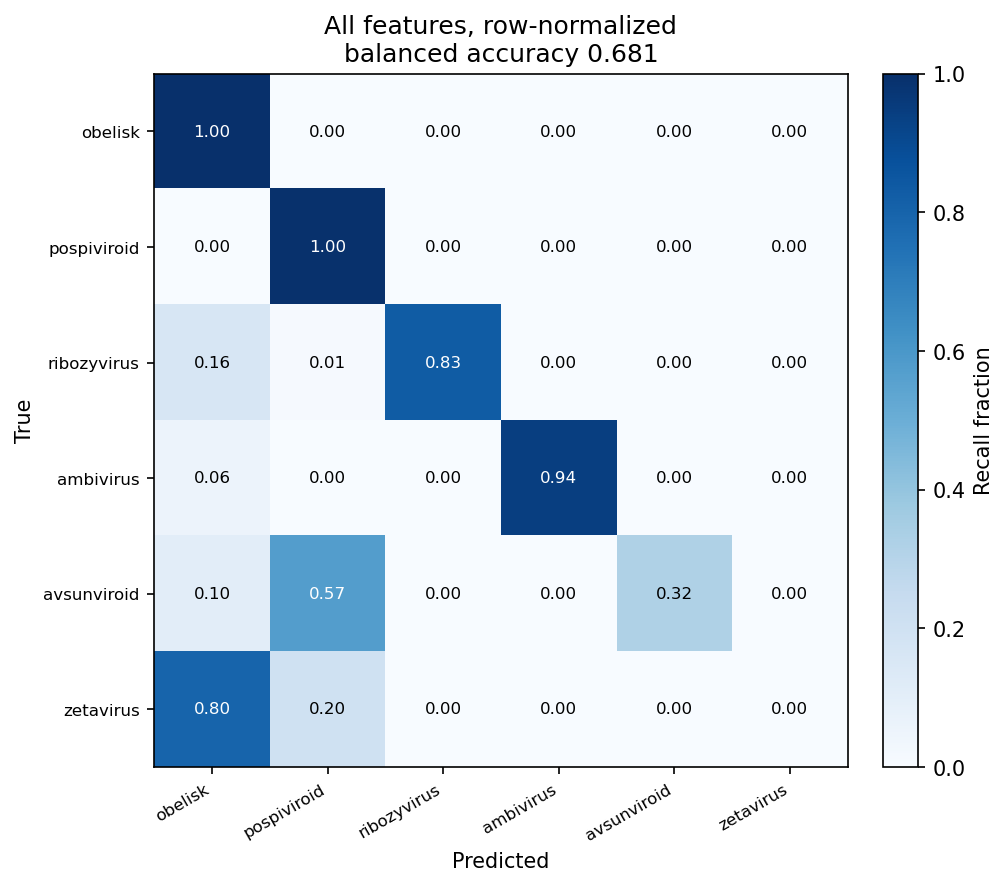

Values plotted in this chart, from the file beside it:
ablation	true_family	predicted_family	count
nr_bases	obelisk	obelisk	13747
nr_bases	obelisk	pospiviroid	0
nr_bases	obelisk	ribozyvirus	0
nr_bases	obelisk	ambivirus	0
nr_bases	obelisk	avsunviroid	0
nr_bases	obelisk	zetavirus	0
nr_bases	pospiviroid	obelisk	0
nr_bases	pospiviroid	pospiviroid	7535
nr_bases	pospiviroid	ribozyvirus	0
nr_bases	pospiviroid	ambivirus	0
nr_bases	pospiviroid	avsunviroid	0
nr_bases	pospiviroid	zetavirus	0
nr_bases	ribozyvirus	obelisk	895
nr_bases	ribozyvirus	pospiviroid	13
nr_bases	ribozyvirus	ribozyvirus	0
nr_bases	ribozyvirus	ambivirus	0
nr_bases	ribozyvirus	avsunviroid	0
nr_bases	ribozyvirus	zetavirus	0
nr_bases	ambivirus	obelisk	617
nr_bases	ambivirus	pospiviroid	0
nr_bases	ambivirus	ribozyvirus	0
nr_bases	ambivirus	ambivirus	0
nr_bases	ambivirus	avsunviroid	0
nr_bases	ambivirus	zetavirus	0
nr_bases	avsunviroid	obelisk	0
nr_bases	avsunviroid	pospiviroid	321
nr_bases	avsunviroid	ribozyvirus	0
nr_bases	avsunviroid	ambivirus	0
nr_bases	avsunviroid	avsunviroid	0
nr_bases	avsunviroid	zetavirus	0
nr_bases	zetavirus	obelisk	1
nr_bases	zetavirus	pospiviroid	4
nr_bases	zetavirus	ribozyvirus	0
nr_bases	zetavirus	ambivirus	0
nr_bases	zetavirus	avsunviroid	0
nr_bases	zetavirus	zetavirus	0
all_features	obelisk	obelisk	13704
all_features	obelisk	pospiviroid	16
all_features	obelisk	ribozyvirus	10
all_features	obelisk	ambivirus	14
all_features	obelisk	avsunviroid	3
all_features	obelisk	zetavirus	0
all_features	pospiviroid	obelisk	28
all_features	pospiviroid	pospiviroid	7500
all_features	pospiviroid	ribozyvirus	0
all_features	pospiviroid	ambivirus	0
all_features	pospiviroid	avsunviroid	7
all_features	pospiviroid	zetavirus	0
all_features	ribozyvirus	obelisk	145
all_features	ribozyvirus	pospiviroid	9
all_features	ribozyvirus	ribozyvirus	753
all_features	ribozyvirus	ambivirus	0
all_features	ribozyvirus	avsunviroid	1
all_features	ribozyvirus	zetavirus	0
all_features	ambivirus	obelisk	34
all_features	ambivirus	pospiviroid	0
all_features	ambivirus	ribozyvirus	1
all_features	ambivirus	ambivirus	582
all_features	ambivirus	avsunviroid	0
all_features	ambivirus	zetavirus	0
... 48 more rows
